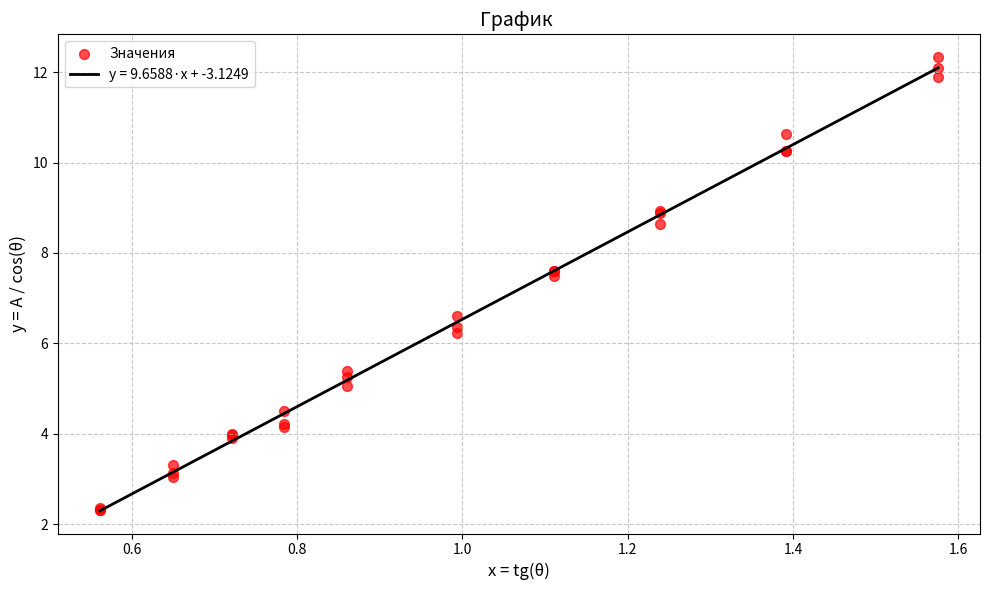

Python code for this plot:
import numpy as np
import matplotlib.pyplot as plt
from scipy import stats


theta_deg = [
    29.3, 29.3, 29.3,
    33.0, 33.0, 33.0,
    35.8, 35.8, 35.8,
    38.1, 38.1, 38.1,
    40.7, 40.7, 40.7,
    44.8, 44.8, 44.8,
    48.0, 48.0, 48.0,
    51.1, 51.1, 51.1,
    54.3, 54.3, 54.3,
    57.6, 57.6, 57.6
]

A = [
    2.06, 2.01, 2.01,
    2.78, 2.55, 2.63,
    3.24, 3.23, 3.17,
    3.31, 3.54, 3.26,
    3.99, 4.08, 3.84,
    4.42, 4.68, 4.52,
    5.09, 5.01, 5.08,
    5.43, 5.58, 5.61,
    5.98, 5.99, 6.21,
    6.61, 6.48, 6.37
]

n = len(theta_deg)
print(f"Всего точек: {n}")

theta_rad = np.radians(theta_deg)
x = np.tan(theta_rad)
y = np.array(A) / np.cos(theta_rad)

result = stats.linregress(x, y)
a_slope = result.slope
b_intercept = result.intercept
r2 = result.rvalue**2

a_err = result.stderr
b_err = result.intercept_stderr



print(f"Уравнение: y = {a_slope:.6f}·x + {b_intercept:.6f}")
print(f"a = {a_slope:.6f} ± {a_err:.6f}")
print(f"b = {b_intercept:.6f} ± {b_err:.6f}")
print(f"R² = {r2:.6f}")



x_fit = np.linspace(min(x), max(x), 100)
y_fit = a_slope * x_fit + b_intercept

plt.figure(figsize=(10, 6))
plt.scatter(x, y, color='red', s=50, alpha=0.7, label='Значения')
plt.plot(x_fit, y_fit, color='black', linewidth=2,
         label=f'y = {a_slope:.4f}·x + {b_intercept:.4f}')

plt.xlabel('x = tg(θ)', fontsize=12)
plt.ylabel('y = A / cos(θ)', fontsize=12)
plt.title('График ', fontsize=14)
plt.grid(True, linestyle='--', alpha=0.7)
plt.legend()
plt.tight_layout()
plt.show()


y_pred = a_slope * x + b_intercept
residuals = y - y_pred
s2 = np.sum(residuals**2) / (n - 2)

x_mean = np.mean(x)
a_err_classic = np.sqrt(s2 / np.sum((x - x_mean)**2))
b_err_classic = np.sqrt(s2 * (1/n + x_mean**2 / np.sum((x - x_mean)**2)))

print("\nПроверка (классические формулы МНК):")
print(f"a = {a_slope:.6f} ± {a_err_classic:.6f}")
print(f"b = {b_intercept:.6f} ± {b_err_classic:.6f}")
print(-b_intercept/a_slope)
print(((a_err_classic**2) * (x_mean **2))**1/2)
